Image classification data set "data_split" (MahiiBamba/mini_project_medcheck on GitHub). Class labels (2): broken, intact.

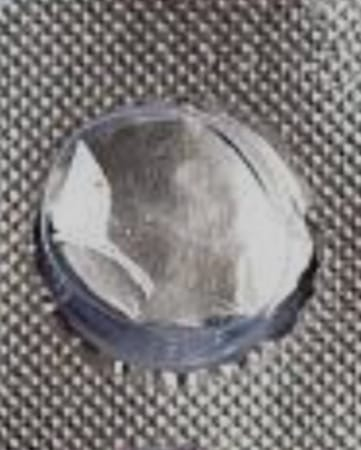
Label: broken

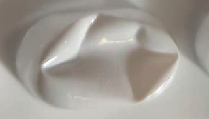
Label: broken

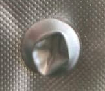
Label: broken

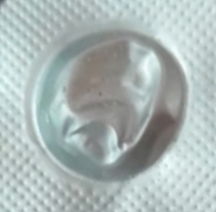
Label: broken

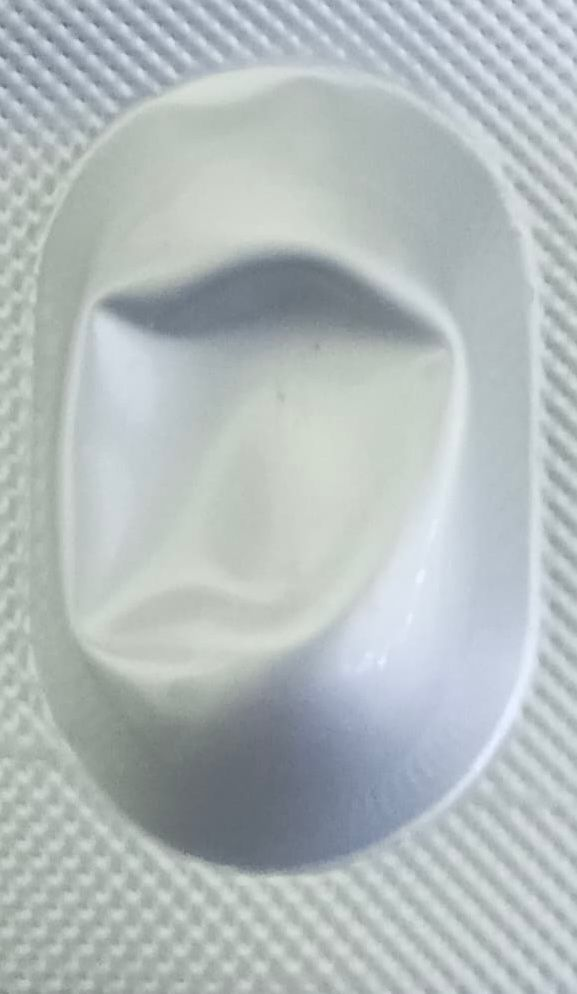
Label: broken

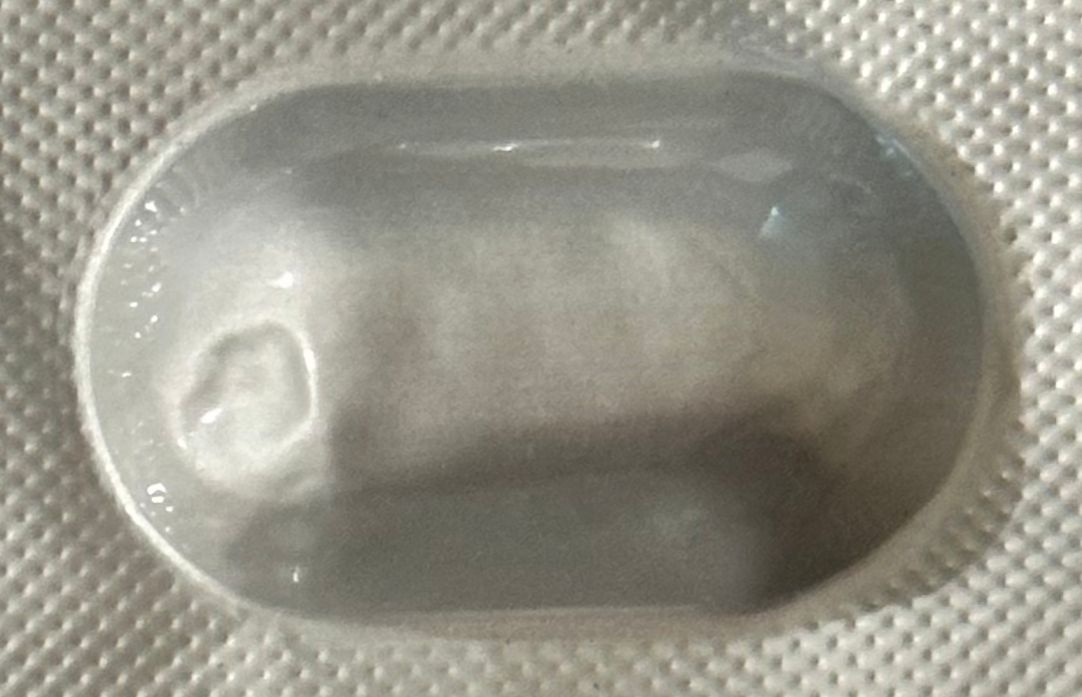
Label: intact
